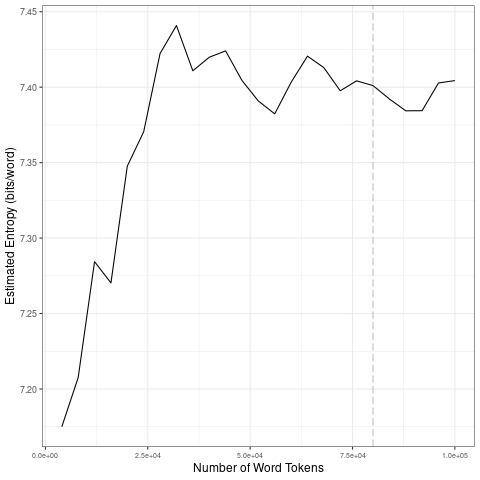

Source data for this figure (header and first rows):
file, entropy.Corpus.Size, entropy.Entropy, sd.Corpus.Size, sd.SD
data/covid-clean/2020_by_en/2020-03-30_t…, 4000, 7.175, 20000, 0.06769
data/covid-clean/2020_by_en/2020-03-30_t…, 8000, 7.208, 40000, 0.02608
data/covid-clean/2020_by_en/2020-03-30_t…, 12000, 7.284, 60000, 0.01581
data/covid-clean/2020_by_en/2020-03-30_t…, 16000, 7.27, 80000, 0.009357
data/covid-clean/2020_by_en/2020-03-30_t…, 20000, 7.348, 1e+05, 0.009648
data/covid-clean/2020_by_en/2020-03-30_t…, 24000, 7.37, 20000, 0.06769
data/covid-clean/2020_by_en/2020-03-30_t…, 28000, 7.422, 40000, 0.02608
data/covid-clean/2020_by_en/2020-03-30_t…, 32000, 7.441, 60000, 0.01581
data/covid-clean/2020_by_en/2020-03-30_t…, 36000, 7.411, 80000, 0.009357
data/covid-clean/2020_by_en/2020-03-30_t…, 40000, 7.42, 1e+05, 0.009648
data/covid-clean/2020_by_en/2020-03-30_t…, 44000, 7.424, 20000, 0.06769
data/covid-clean/2020_by_en/2020-03-30_t…, 48000, 7.404, 40000, 0.02608
data/covid-clean/2020_by_en/2020-03-30_t…, 52000, 7.391, 60000, 0.01581
data/covid-clean/2020_by_en/2020-03-30_t…, 56000, 7.382, 80000, 0.009357
data/covid-clean/2020_by_en/2020-03-30_t…, 60000, 7.403, 1e+05, 0.009648
data/covid-clean/2020_by_en/2020-03-30_t…, 64000, 7.421, 20000, 0.06769
data/covid-clean/2020_by_en/2020-03-30_t…, 68000, 7.413, 40000, 0.02608
data/covid-clean/2020_by_en/2020-03-30_t…, 72000, 7.398, 60000, 0.01581
data/covid-clean/2020_by_en/2020-03-30_t…, 76000, 7.404, 80000, 0.009357
data/covid-clean/2020_by_en/2020-03-30_t…, 80000, 7.401, 1e+05, 0.009648
data/covid-clean/2020_by_en/2020-03-30_t…, 84000, 7.392, 20000, 0.06769
data/covid-clean/2020_by_en/2020-03-30_t…, 88000, 7.384, 40000, 0.02608
data/covid-clean/2020_by_en/2020-03-30_t…, 92000, 7.384, 60000, 0.01581
data/covid-clean/2020_by_en/2020-03-30_t…, 96000, 7.403, 80000, 0.009357
data/covid-clean/2020_by_en/2020-03-30_t…, 1e+05, 7.404, 1e+05, 0.009648
